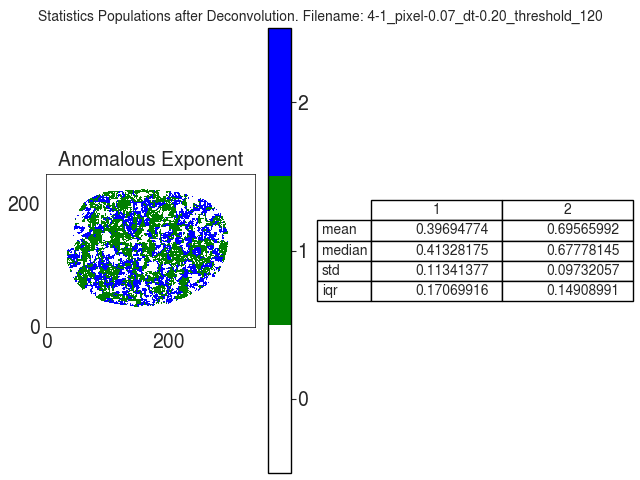

Source data for this figure (header and first rows):
A
, 1, 2
mean, 0.3969, 0.6957
median, 0.4133, 0.6778
std, 0.1134, 0.09732
iqr, 0.1707, 0.1491
